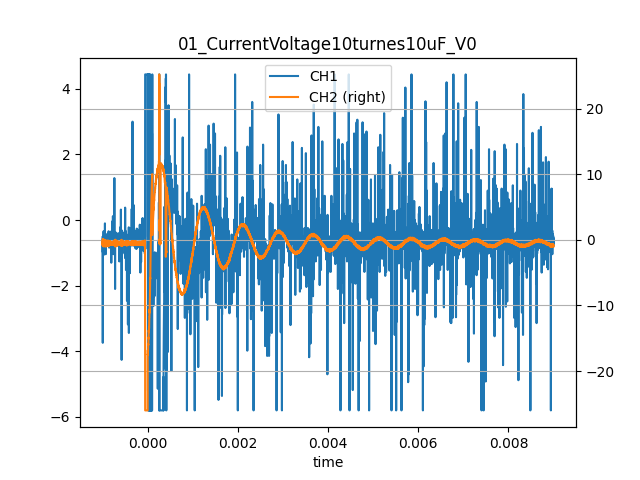

Data behind this chart, as committed beside it:
time, CH1, CH2
-0.001, -0.52, -0.7
-0.000999, -0.64, -0.3
-0.000998, -0.68, -0.6
-0.000997, -0.72, -0.2
-0.000996, -0.62, -0.9
-0.000995, -3.74, 0.1
-0.000994, -0.6, -0.9
-0.000993, -0.98, -0.1
-0.000992, -0.66, -0.9
-0.000991, -0.54, -0.2
-0.00099, -0.62, -0.9
-0.000989, -0.58, -0.2
-0.000988, -0.72, -0.7
-0.000987, -0.52, -0.4
-0.000986, -0.66, -0.5
-0.000985, -0.6, -0.5
-0.000984, -0.64, -0.5
-0.000983, -0.5, -0.4
-0.000982, -0.6, -0.5
-0.000981, -0.62, -0.2
-0.00098, -0.72, -0.6
-0.000979, -0.48, 0.1
-0.000978, -0.7, -1.0
-0.000977, -0.34, -0.4
-0.000976, -0.7, -0.8
-0.000975, -0.58, -0.3
-0.000974, -0.62, -0.7
-0.000973, -0.62, -0.5
-0.000972, -1.06, -0.7
-0.000971, -0.6, -0.4
-0.00097, -0.56, -0.6
-0.000969, -0.58, -0.5
-0.000968, -0.5, -0.6
-0.000967, -0.54, -0.5
-0.000966, -0.72, -0.7
-0.000965, -0.7, -0.2
-0.000964, -0.62, -0.7
-0.000963, -0.68, -0.3
-0.000962, -0.58, -1.0
-0.000961, -0.6, -0.2
-0.00096, -0.56, -0.9
-0.000959, -0.58, -0.3
-0.000958, -0.66, -0.9
-0.000957, -0.54, -0.4
-0.000956, -0.66, -0.8
-0.000955, -0.6, -0.1
-0.000954, -0.6, -0.6
-0.000953, -0.48, -0.5
-0.000952, -0.6, -0.7
-0.000951, -0.48, -0.5
-0.00095, -0.62, -0.8
-0.000949, -0.56, -0.2
-0.000948, -0.52, -0.7
-0.000947, -0.1, -0.4
-0.000946, -0.74, -0.9
-0.000945, -0.6, -0.3
-0.000944, -0.62, -0.8
-0.000943, -0.56, -0.1
-0.000942, -0.6, -0.7
-0.000941, -0.66, -0.2
... 9,940 more rows
